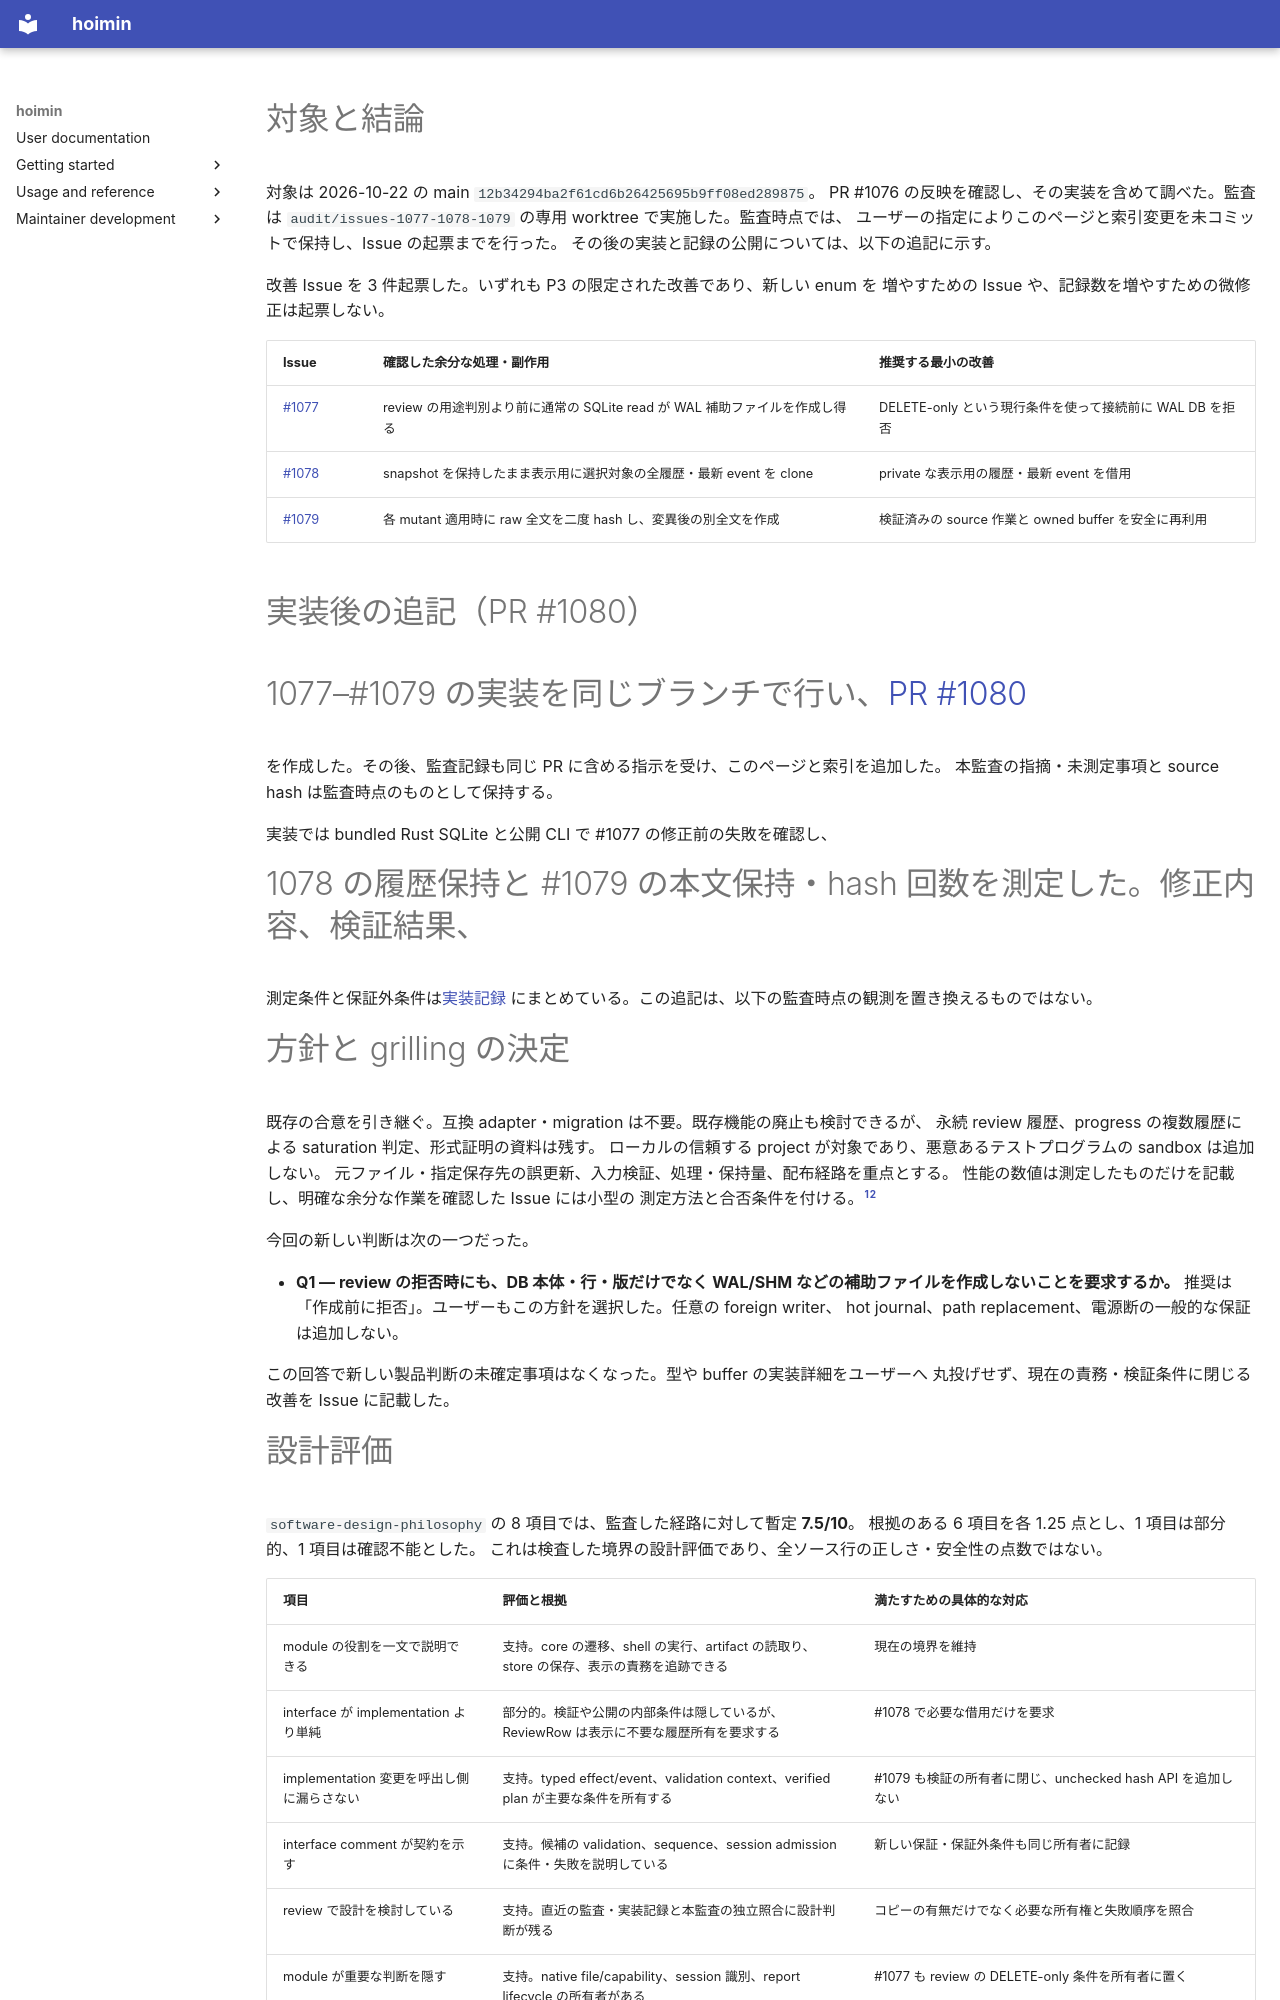

repository: HayaoSuzuki/hoimin · page: development/knowledge/audits/design-2026-10-22-post1076/index.html · generator: mkdocs

---
type: Audit
title: 'PR #1076 反映後の設計・性能・安全性監査'
description: review保存先の拒否前副作用、表示履歴の重複保持、worker変異の全文作業と、型・互換性の見送り判断。
status: draft
audit_revision: 12b34294ba2f61cd6b26425695b9ff08ed289875
sources:
- id: principles
  resource: ../../../user/about/product-principles.md
  revision: 12b34294ba2f61cd6b26425695b9ff08ed289875
  working_tree: clean
  sha256: f730f155b1e03a4b0fe84c8491b8e9f13f3ad99148e674713c82d3d6370433cd
- id: compatibility
  resource: ../../../user/reference/compatibility.md
  revision: 12b34294ba2f61cd6b26425695b9ff08ed289875
  working_tree: clean
  sha256: ce3974ee479e002ad5cdb154c91e553ccfe2e424505b37edf50b19f6c0f0bd65
- id: machine
  resource: ../../../../crates/hoimin-core/src/machine.rs
  revision: 12b34294ba2f61cd6b26425695b9ff08ed289875
  working_tree: clean
  sha256: 835e5c9b7026eff2493507fbb6a8f00ed431dabaf24b64b5bb4f446d196f9784
- id: candidate
  resource: ../../../../crates/hoimin-core/src/candidate.rs
  revision: 12b34294ba2f61cd6b26425695b9ff08ed289875
  working_tree: clean
  sha256: bb98588e81434a8236204694cef02eec8f41123d90d65557d83123e5e76c753d
- id: mutation
  resource: ../../../../crates/hoimin-cli/src/workspace/mutation.rs
  revision: 12b34294ba2f61cd6b26425695b9ff08ed289875
  working_tree: clean
  sha256: 989f25aab6bab0ad909eab1f52bd0067277612f1544945b5202dd197c71cae9c
- id: review-entry
  resource: ../../../../crates/hoimin-cli/src/review/mod.rs
  revision: 12b34294ba2f61cd6b26425695b9ff08ed289875
  working_tree: clean
  sha256: 9144a3f2c0589d2b83928aa4251ae3c9669940e8b33b620fab2d7871328ce19f
- id: review-render
  resource: ../../../../crates/hoimin-cli/src/review/render.rs
  revision: 12b34294ba2f61cd6b26425695b9ff08ed289875
  working_tree: clean
  sha256: de1d369aa0c5dd5976dc68139457632e3241f1e1b3b0ff18a93125047c4081f4
- id: review-store
  resource: ../../../../crates/hoimin-cli/src/review/store.rs
  revision: 12b34294ba2f61cd6b26425695b9ff08ed289875
  working_tree: clean
  sha256: 7a23490e33c6a50bc1e0bfebac51e82004e188b923e7bfdf9e438d90c3ef908d
- id: review-scaling
  resource: ../../../../crates/hoimin-cli/src/review/store_scaling_tests.rs
  revision: 12b34294ba2f61cd6b26425695b9ff08ed289875
  working_tree: clean
  sha256: 2252d9252299a6c66afae208f604bf30f250827e68382a12bd25d70f4efd2160
- id: sampling
  resource: ../../../../crates/hoimin-cli/src/plan/sampling.rs
  revision: 12b34294ba2f61cd6b26425695b9ff08ed289875
  working_tree: clean
  sha256: e3400edcb7bd2e63542752ec2ac5fc223b3866b05f24f08208fb062a95d8a1d6
- id: git-tracked
  resource: ../../../../crates/hoimin-cli/src/target/git/tracked.rs
  revision: 12b34294ba2f61cd6b26425695b9ff08ed289875
  working_tree: clean
  sha256: 6f530052362f3dc7ff11717feab2bdcdcd265bd4d83e2d08bbf0dc2f40cb6b5c
- id: progress
  resource: ../../../../crates/hoimin-cli/src/progress/mod.rs
  revision: 12b34294ba2f61cd6b26425695b9ff08ed289875
  working_tree: clean
  sha256: a061a39c68ba9a2553971a959a60135ea727e228affb5fc95095ded88f0d5b4b
- id: report
  resource: ../../../../crates/hoimin-core/src/report.rs
  revision: 12b34294ba2f61cd6b26425695b9ff08ed289875
  working_tree: clean
  sha256: c1213c52126df94d78243bb7f0fb66e1505f9f6a365be99162053536686d75ee
- id: event
  resource: ../../../../crates/hoimin-core/src/event.rs
  revision: 12b34294ba2f61cd6b26425695b9ff08ed289875
  working_tree: clean
  sha256: 142a018bc588f4dd6e45ae0ad3c7fa69f60c972e3b44f71d1a3aa03acf44371a
- id: artifacts
  resource: ../../../../crates/hoimin-cli/src/artifacts/mod.rs
  revision: 12b34294ba2f61cd6b26425695b9ff08ed289875
  working_tree: clean
  sha256: 035e4667bb363fb27ca359befe48cf8ad0541beb5477807542f6588a44de7935
- id: pipe-output
  resource: ../../../../crates/hoimin-cli/src/process/output.rs
  revision: 12b34294ba2f61cd6b26425695b9ff08ed289875
  working_tree: clean
  sha256: cab4cc650cb79f9c5decbad9b01286f8cf532923a74a381bb4187f5fb9a3095e
- id: metrics
  resource: ../../../../crates/hoimin-cli/src/metrics.rs
  revision: 12b34294ba2f61cd6b26425695b9ff08ed289875
  working_tree: clean
  sha256: 91f7a188bc7c4f5fb355147ee190a6b6ae42f586fbe892aa042cefe5e7e7531e
- id: session
  resource: ../../../../crates/hoimin-cli/src/session/schema.rs
  revision: 12b34294ba2f61cd6b26425695b9ff08ed289875
  working_tree: clean
  sha256: 55a54dc28ee87d4224410e7e6dbdc30697ce6a6575eeebc183cf05077c1f5019
- id: exception-project
  resource: ../../../../crates/hoimin-cli/src/analyzer/exception_project.rs
  revision: 12b34294ba2f61cd6b26425695b9ff08ed289875
  working_tree: clean
  sha256: 84d34a4faa0bf9ca32e0e6f6c6eeb68232b6e8633adae3a0f9b466ebacde99c3
- id: release
  resource: ../../../../.github/workflows/release.yml
  revision: 12b34294ba2f61cd6b26425695b9ff08ed289875
  working_tree: clean
  sha256: a701c95964e2fb80eee328016cfb4f71d79e195f591505f56cb3d72fc764cb9a
---
